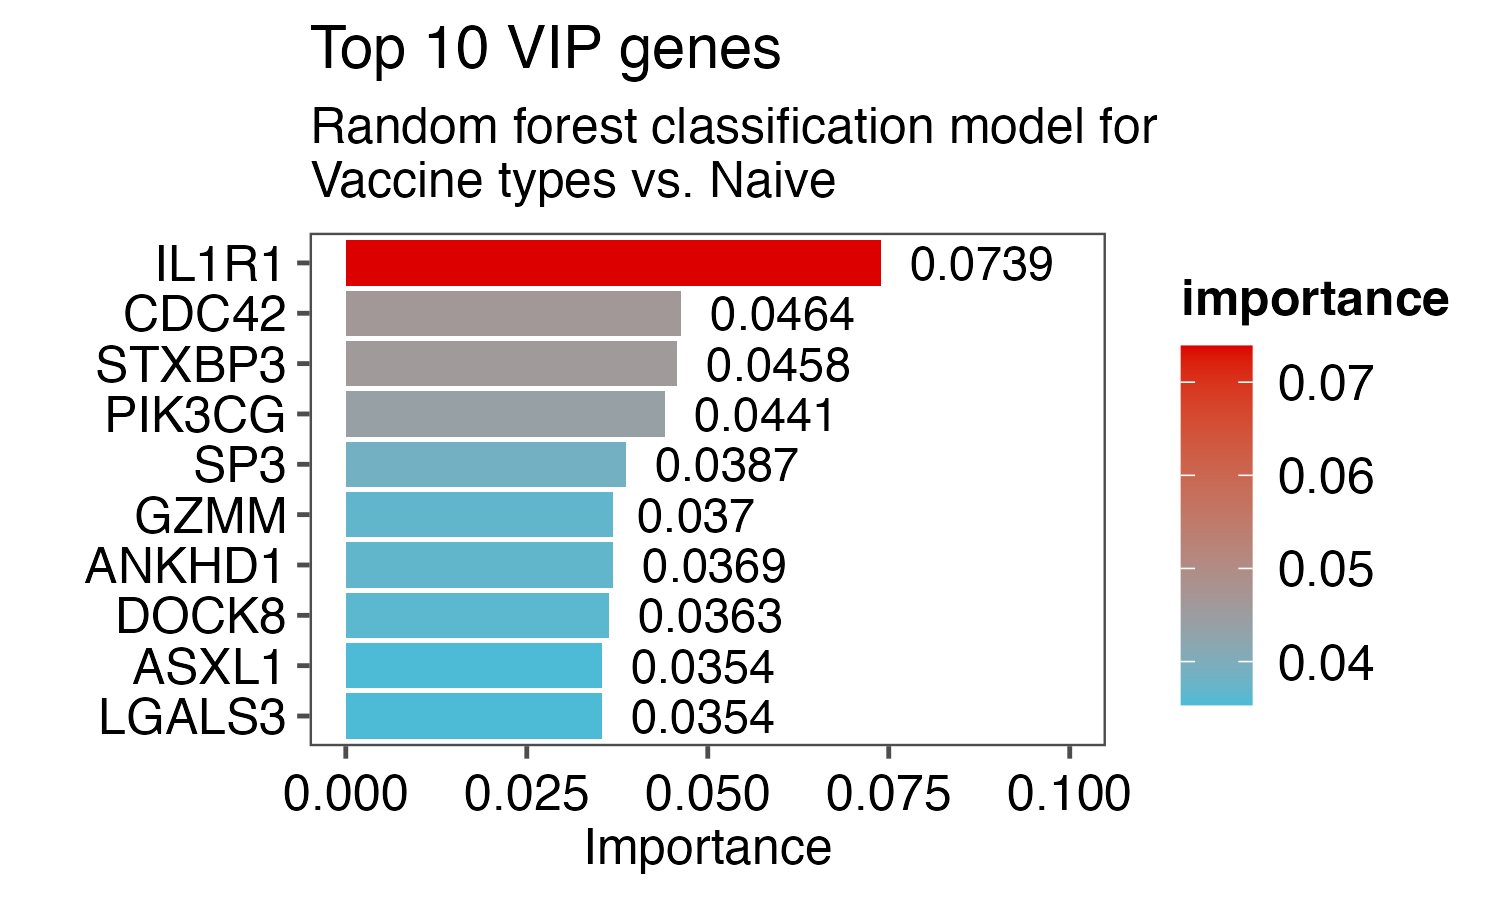

Values plotted in this chart, from the file beside it:
genes, importance
IL1R1, 0.07388
CDC42, 0.04636
STXBP3, 0.04578
PIK3CG, 0.04406
SP3, 0.03869
GZMM, 0.03696
ANKHD1, 0.03693
DOCK8, 0.03634
ASXL1, 0.03536
LGALS3, 0.03535
STAT5B, 0.03465
BMX, 0.03404
KMT2A, 0.03389
JMJD6, 0.03383
SP100, 0.03248
ITGAM, 0.03071
FKBP1A, 0.03043
ADAR, 0.02904
ACTR3, 0.02771
CD40LG, 0.02623
RBPJ, 0.02432
IL5RA, 0.01758
MAP2K6, 0.01537
TRIM64B, 0.01512
SARM1, 0.01509
CRISP3, 0.01398
ZC3HAV1, 0.01282
NCF2, 0.01248
PRF1, 0.01202
CDKN2B, 0.01164
GATA3, 0.01071
ZC3H8, 0.01063
S1PR1, 0.0104
TESPA1, 0.01031
APOBEC3A, 0.009938
BCL3, 0.00959
PPP2CA, 0.00937
CD3G, 0.008623
GPR89B, 0.008066
CXCR3, 0.008038
JAK3, 0.007159
IL31RA, 0.007058
RHOA, 0.007009
ITGB7, 0.006957
NLRC3, 0.006895
CD28, 0.006714
SPN, 0.006329
HMGB2, 0.006003
LCN2, 0.005845
CD81, 0.005763
MAPK3, 0.005677
ACTG1, 0.005662
CD55, 0.005507
FCER1A, 0.005505
TTLL1, 0.005336
SRC, 0.005108
ZNF683, 0.005047
MS4A2, 0.004958
SMAD3, 0.004864
PSEN1, 0.004819
... 10 more rows
